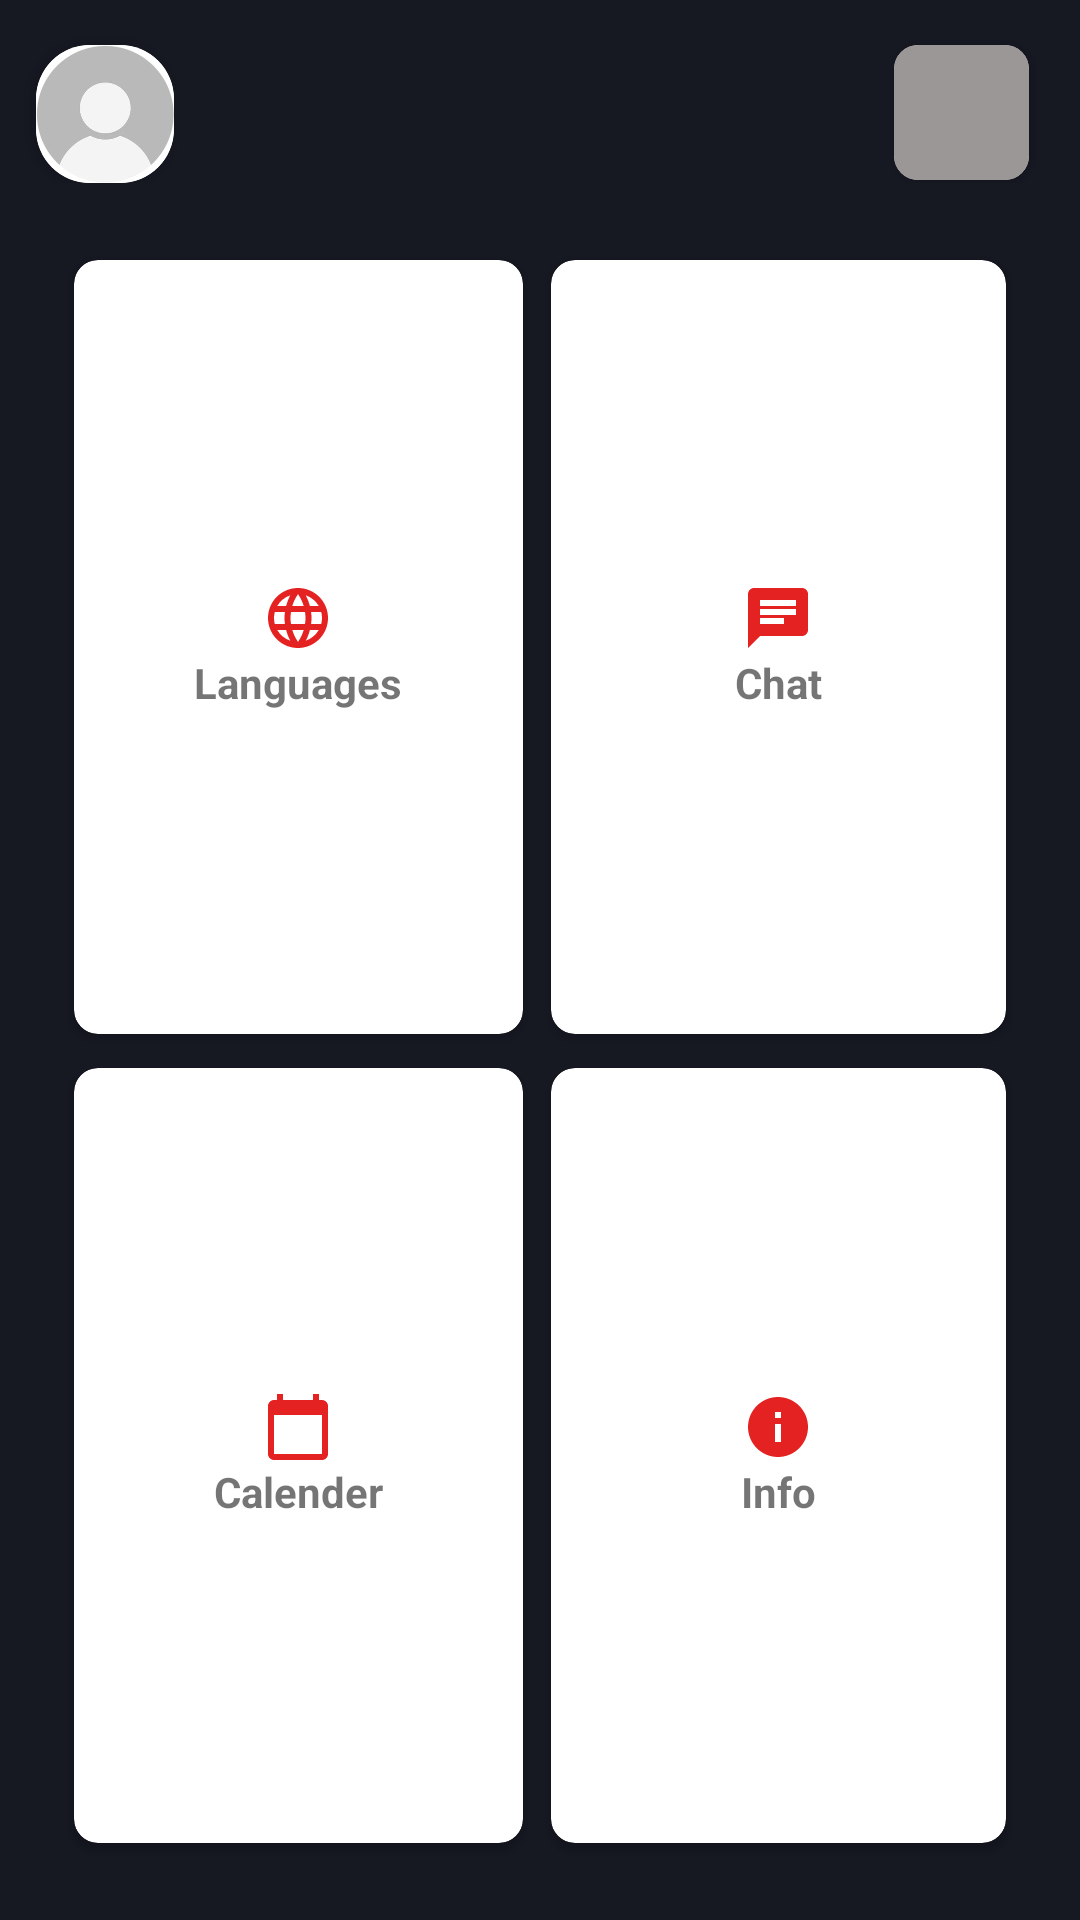

Produce the Android XML layout that renders to this screen, including the resource entries it uses.
<!-- AndroidManifest.xml: application theme Theme.UIDesign1 -->
<!-- res/layout/activity_ui_part.xml -->
<?xml version="1.0" encoding="utf-8"?>
<RelativeLayout xmlns:android="http://schemas.android.com/apk/res/android"
    xmlns:app="http://schemas.android.com/apk/res-auto"
    xmlns:tools="http://schemas.android.com/tools"
    android:layout_width="match_parent"
    android:layout_height="match_parent"
    tools:context=".ui_part"
    android:background="#161822">

    <FrameLayout
        android:layout_width="match_parent"
        android:layout_height="match_parent"
        android:background="@drawable/flower"
        android:layout_marginTop="70dp"
       android:layout_centerHorizontal="true"/>


    <LinearLayout
        android:layout_width="match_parent"
        android:layout_height="wrap_content"
        android:id="@+id/header"
        android:orientation="horizontal"
        >
<androidx.cardview.widget.CardView
    android:layout_width="46dp"
    android:layout_height="46dp"
    android:layout_marginTop="15dp"
    android:layout_marginLeft="12dp"
    app:cardCornerRadius="18dp"
    app:cardElevation="3dp">

    <ImageView
        android:id="@+id/uipic"
        android:layout_width="match_parent"
        android:layout_height="match_parent"
        android:src="@drawable/defult_profile"
        android:scaleType="fitCenter"
        />


</androidx.cardview.widget.CardView>
        <androidx.cardview.widget.CardView
            android:layout_width="45dp"
            android:layout_height="45dp"
            android:layout_marginTop="15dp"
            android:layout_marginLeft="240dp"
            app:cardCornerRadius="8dp">
            <ImageView
                android:id="@+id/exit"
                android:layout_width="match_parent"
                android:layout_height="match_parent"
                android:src="@drawable/ic_baseline_power_settings_new_24"
                android:background="#9C9797"/>

        </androidx.cardview.widget.CardView>



    </LinearLayout>
    <GridLayout
        android:layout_width="match_parent"
        android:layout_height="match_parent"
        android:layout_below="@id/header"
        android:layout_margin="20dp"
        android:columnCount="2"
        android:rowCount="3">


        <androidx.cardview.widget.CardView
            android:layout_width="4dp"
            android:layout_height="wrap_content"
            android:layout_rowWeight="1"
            android:layout_columnWeight="1"
            app:cardCornerRadius="8dp"
            app:cardUseCompatPadding="true">

            <LinearLayout
                android:layout_width="wrap_content"
                android:layout_height="wrap_content"
                android:layout_gravity="center_horizontal|center_vertical"
                android:orientation="vertical">

                <ImageView
                    android:layout_width="wrap_content"
                    android:layout_height="wrap_content"
                    android:layout_gravity="center"
                    android:src="@drawable/ic_baseline_language_24" />

                <TextView
                    android:layout_width="wrap_content"
                    android:layout_height="wrap_content"
                    android:text="Languages"
                    android:textAlignment="center"
                    android:textStyle="bold" />


            </LinearLayout>

        </androidx.cardview.widget.CardView>


        <androidx.cardview.widget.CardView
            android:id="@+id/cardchat"
            android:layout_width="68dp"
            android:layout_height="wrap_content"
            android:layout_rowWeight="1"
            android:layout_columnWeight="1"
            app:cardCornerRadius="8dp"
            app:cardUseCompatPadding="true">

            <LinearLayout
                android:layout_width="wrap_content"
                android:layout_height="wrap_content"
                android:layout_gravity="center_horizontal|center_vertical"
                android:orientation="vertical">

                <ImageView
                    android:layout_width="wrap_content"
                    android:layout_height="wrap_content"
                    android:layout_gravity="center"
                    android:src="@drawable/ic_baseline_chat_24" />

                <TextView
                    android:layout_width="wrap_content"
                    android:layout_height="wrap_content"
                    android:text="Chat"
                    android:textAlignment="center"
                    android:textStyle="bold" />


            </LinearLayout>

        </androidx.cardview.widget.CardView>


        <androidx.cardview.widget.CardView
            android:layout_width="wrap_content"
            android:layout_height="wrap_content"
            android:layout_rowWeight="1"
            android:layout_columnWeight="1"
            app:cardCornerRadius="8dp"
            app:cardUseCompatPadding="true">

            <LinearLayout
                android:layout_width="wrap_content"
                android:layout_height="wrap_content"
                android:layout_gravity="center_horizontal|center_vertical"
                android:orientation="vertical">

                <ImageView
                    android:layout_width="wrap_content"
                    android:layout_height="wrap_content"
                    android:layout_gravity="center"
                    android:src="@drawable/ic_baseline_calendar_today_24" />

                <TextView
                    android:layout_width="wrap_content"
                    android:layout_height="wrap_content"
                    android:text="Calender"
                    android:textAlignment="center"
                    android:textStyle="bold" />


            </LinearLayout>

        </androidx.cardview.widget.CardView>



        <androidx.cardview.widget.CardView
            android:layout_width="wrap_content"
            android:layout_height="wrap_content"
            android:layout_columnWeight="1"
            android:layout_rowWeight="1"
            app:cardCornerRadius="8dp"
            app:cardUseCompatPadding="true">
            <LinearLayout
                android:layout_width="wrap_content"
                android:layout_height="wrap_content"
                android:orientation="vertical"
                android:layout_gravity="center_horizontal|center_vertical">

                <ImageView
                    android:layout_width="wrap_content"
                    android:layout_height="wrap_content"
                    android:src="@drawable/ic_baseline_info_24"
                    android:layout_gravity="center"/>
                <TextView
                    android:layout_width="wrap_content"
                    android:layout_height="wrap_content"
                    android:text="Info"
                    android:textAlignment="center"
                    android:textStyle="bold"/>


            </LinearLayout>

        </androidx.cardview.widget.CardView>

    </GridLayout>

</RelativeLayout>
<!-- resources referenced by this layout -->
<resources>
  <!-- drawable defult_profile: jpg bitmap (drawable, 27854 bytes) -->
  <!-- drawable ic_baseline_calendar_today_24 (drawable) -->
  <vector android:height="24dp" android:tint="#E52222"
      android:viewportHeight="24" android:viewportWidth="24"
      android:width="24dp" xmlns:android="http://schemas.android.com/apk/res/android">
      <path android:fillColor="@android:color/white" android:pathData="M20,3h-1L19,1h-2v2L7,3L7,1L5,1v2L4,3c-1.1,0 -2,0.9 -2,2v16c0,1.1 0.9,2 2,2h16c1.1,0 2,-0.9 2,-2L22,5c0,-1.1 -0.9,-2 -2,-2zM20,21L4,21L4,8h16v13z"/>
  </vector>
  <!-- drawable ic_baseline_chat_24 (drawable) -->
  <vector android:height="24dp" android:tint="#E52222"
      android:viewportHeight="24" android:viewportWidth="24"
      android:width="24dp" xmlns:android="http://schemas.android.com/apk/res/android">
      <path android:fillColor="@android:color/white" android:pathData="M20,2L4,2c-1.1,0 -1.99,0.9 -1.99,2L2,22l4,-4h14c1.1,0 2,-0.9 2,-2L22,4c0,-1.1 -0.9,-2 -2,-2zM6,9h12v2L6,11L6,9zM14,14L6,14v-2h8v2zM18,8L6,8L6,6h12v2z"/>
  </vector>
  <!-- drawable ic_baseline_info_24 (drawable) -->
  <vector android:height="24dp" android:tint="#E52222"
      android:viewportHeight="24" android:viewportWidth="24"
      android:width="24dp" xmlns:android="http://schemas.android.com/apk/res/android">
      <path android:fillColor="@android:color/white" android:pathData="M12,2C6.48,2 2,6.48 2,12s4.48,10 10,10 10,-4.48 10,-10S17.52,2 12,2zM13,17h-2v-6h2v6zM13,9h-2L11,7h2v2z"/>
  </vector>
  <!-- drawable ic_baseline_language_24 (drawable) -->
  <vector android:height="24dp" android:tint="#E52222"
      android:viewportHeight="24" android:viewportWidth="24"
      android:width="24dp" xmlns:android="http://schemas.android.com/apk/res/android">
      <path android:fillColor="@android:color/white" android:pathData="M11.99,2C6.47,2 2,6.48 2,12s4.47,10 9.99,10C17.52,22 22,17.52 22,12S17.52,2 11.99,2zM18.92,8h-2.95c-0.32,-1.25 -0.78,-2.45 -1.38,-3.56 1.84,0.63 3.37,1.91 4.33,3.56zM12,4.04c0.83,1.2 1.48,2.53 1.91,3.96h-3.82c0.43,-1.43 1.08,-2.76 1.91,-3.96zM4.26,14C4.1,13.36 4,12.69 4,12s0.1,-1.36 0.26,-2h3.38c-0.08,0.66 -0.14,1.32 -0.14,2 0,0.68 0.06,1.34 0.14,2L4.26,14zM5.08,16h2.95c0.32,1.25 0.78,2.45 1.38,3.56 -1.84,-0.63 -3.37,-1.9 -4.33,-3.56zM8.03,8L5.08,8c0.96,-1.66 2.49,-2.93 4.33,-3.56C8.81,5.55 8.35,6.75 8.03,8zM12,19.96c-0.83,-1.2 -1.48,-2.53 -1.91,-3.96h3.82c-0.43,1.43 -1.08,2.76 -1.91,3.96zM14.34,14L9.66,14c-0.09,-0.66 -0.16,-1.32 -0.16,-2 0,-0.68 0.07,-1.35 0.16,-2h4.68c0.09,0.65 0.16,1.32 0.16,2 0,0.68 -0.07,1.34 -0.16,2zM14.59,19.56c0.6,-1.11 1.06,-2.31 1.38,-3.56h2.95c-0.96,1.65 -2.49,2.93 -4.33,3.56zM16.36,14c0.08,-0.66 0.14,-1.32 0.14,-2 0,-0.68 -0.06,-1.34 -0.14,-2h3.38c0.16,0.64 0.26,1.31 0.26,2s-0.1,1.36 -0.26,2h-3.38z"/>
  </vector>
  <style name="Theme.UIDesign1" parent="Theme.MaterialComponents.DayNight.NoActionBar">
          
          <item name="colorPrimary">@color/purple_500</item>
          <item name="colorPrimaryVariant">@color/purple_700</item>
          <item name="colorOnPrimary">@color/white</item>
          
          <item name="colorSecondary">@color/teal_200</item>
          <item name="colorSecondaryVariant">@color/teal_700</item>
          <item name="colorOnSecondary">@color/black</item>
          
          <item name="android:statusBarColor" tools:targetApi="l">?attr/colorPrimaryVariant</item>
          
  
      </style>
  <!-- not gathered from this repository: default colours our renderer supplied (Android Studio template values) -->
  <color name="purple_500">#FF6200EE</color>
  <color name="purple_700">#FF3700B3</color>
  <color name="teal_200">#FF03DAC5</color>
  <color name="teal_700">#FF018786</color>
  <color name="black">#FF000000</color>
  <color name="white">#FFFFFFFF</color>
</resources>
